Run: headless pygame with SDL's dummy video driver; simulated clock (each Clock.tick advances the game by its frame time, no real sleeping); random seed 0; keys injected as events and as key.get_pressed() state; no mouse input.
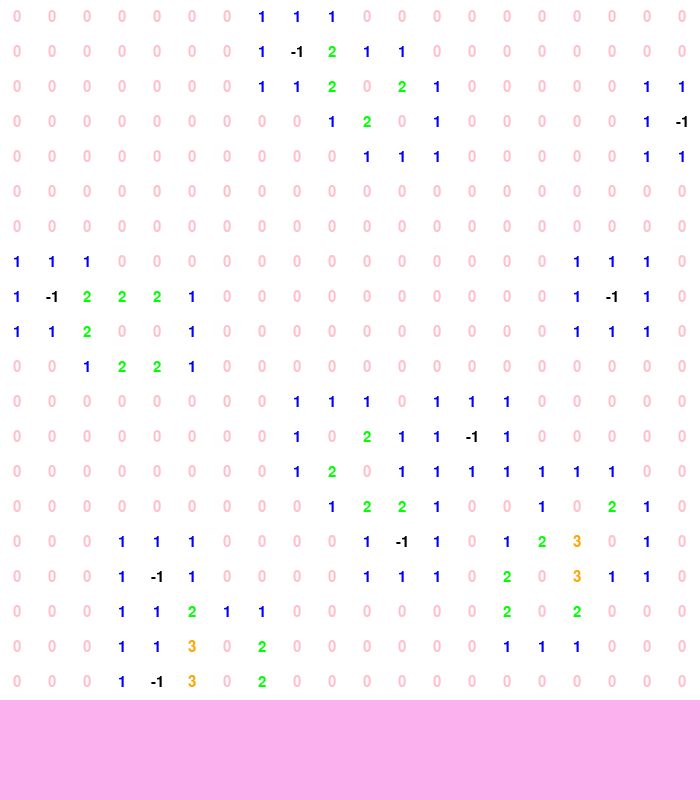
Frame 1 of 4 · flips 1–60 · no input
Frame 2 of 4 · flips 61–180 · tapped SPACE, RETURN · held RIGHT (→), D · screen unchanged from frame 1, image omitted
Frame 3 of 4 · flips 181–300 · held DOWN (↓), S · screen unchanged from frame 2, image omitted
Frame 4 of 4 · flips 301–420 · held LEFT (←), A, UP (↑), W · screen unchanged from frame 3, image omitted

The pygame program that drew these frames:

import pygame
import random
pygame.init()

# Constants
WIDTH, HEIGHT = 700, 800
BG_COLOUR = 250, 177, 237
ROWS, COLS = 20, 20
MINES = 20
NUMBER_FONT = pygame.font.SysFont('Times New Roman', 22)
NUMBER_COLOUS = {-1: "BLACK", 0: "PINK", 1: "BLUE", 2: "GREEN", 3: "ORANGE", 4: "PURPLE", 5: "RED", 6: "CYAN", 7: "BLACK", 8: "GRAY"}
RECTANGLE_COLOUR = "WHITE"


window = pygame.display.set_mode((WIDTH, HEIGHT))
pygame.display.set_caption("Minesweeper")

def draw(window, field, cover_field):
    window.fill(BG_COLOUR)
    
    size = WIDTH // ROWS ## drawing the sizwe of the square
    for i, row in enumerate(field):
        y = size * i
        for j, value in enumerate(row):
            x = size * j
            pygame.draw.rect(window, "black", (x, y, size, size), 2)
            pygame.draw.rect(window, RECTANGLE_COLOUR, (x, y, size, size))


            text = NUMBER_FONT.render(str(value), 1, NUMBER_COLOUS[value])
            window.blit(text, (x + (size/2 - text.get_width()/2), y + (size/2 - text.get_height()/2)))


    pygame.display.update()
    
def get_neighbour(row, col, rows, cols):
    neighbours = []

    if row > 0: # UP
        neighbours.append((row -1, col))
    if row < rows -1: # DOWN
        neighbours.append((row+1, col))
    if col > 0: # LEFT 
        neighbours.append((row, col -1))
    if col < cols -1: # RIGHT
        neighbours.append((row, col +1))

    ## Diagonals
    if row > 0 and col > 0:
        neighbours.append((row -1, col -1))
    if row < rows - 1 and col < cols -1:
        neighbours.append((row +1, col +1))
    if row < rows -1 and col > 0:
        neighbours.append((row +1, col -1))
    if row > 0 and col < cols -1:
        neighbours.append((row -1, col +1)) 
    
    return neighbours

def create_minefield(rows, cols, mines):
    field = [[0 for _ in range(cols)] for _ in range(rows)]
    mine_position = set()

    while len(mine_position) < mines:
        row = random.randrange(0, rows)
        col = random.randrange(0, cols)
        pos = row, col

        if pos in mine_position:
            continue
        
        mine_position.add(pos)
        field[row][col] = -1

    for mine in mine_position:
        neighbours = get_neighbour(*mine, rows, cols)
        for r, c in neighbours: #r, c: row, column
            field[r][c] += 1

    return field


def main(window):
    run = True
    field = create_minefield(ROWS, COLS, MINES)
    cover_field = [[0 for _ in range(COLS)] for _ in range(ROWS)]

    while run:
        for event in pygame.event.get():
            if event.type == pygame.QUIT:
                run = False
                break
        draw(window, field, cover_field)
    pygame.quit()

if __name__ == "__main__":
    main(window)
